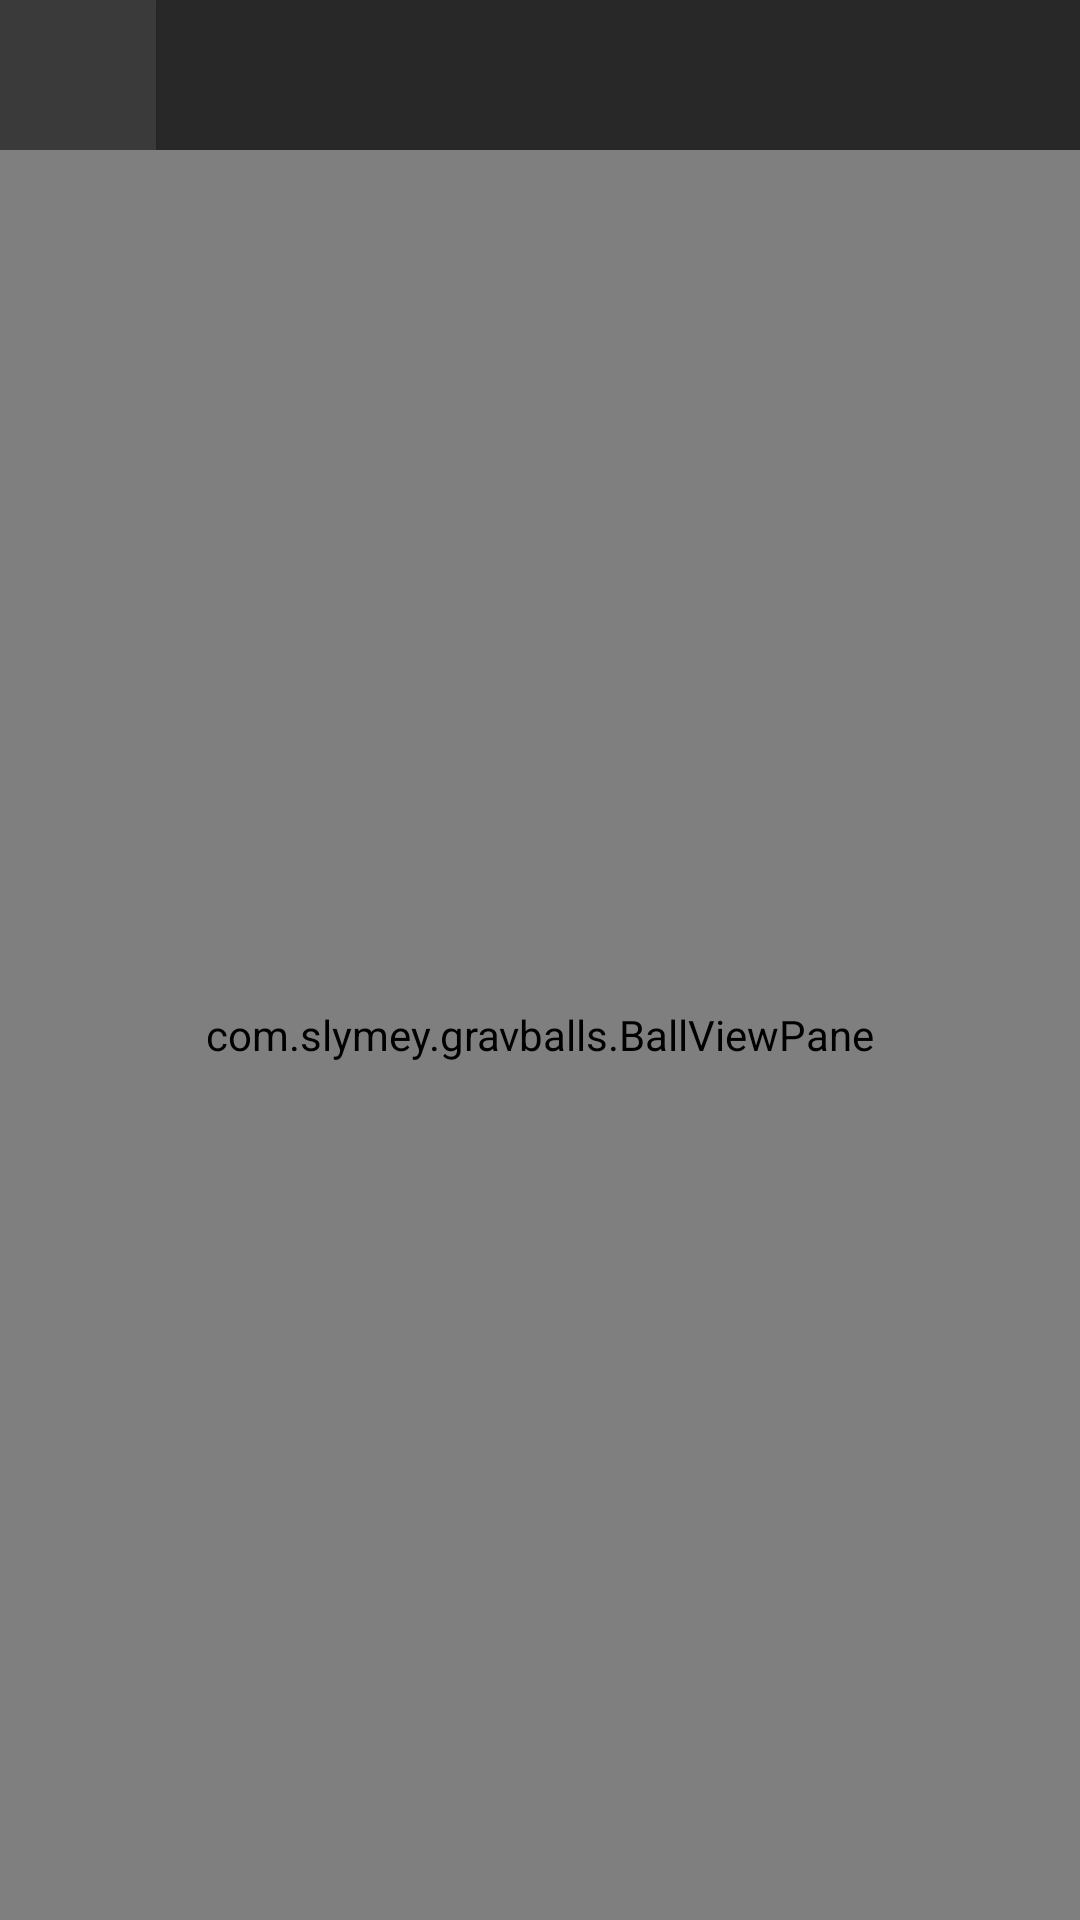

The Android layout XML behind this screen, and the referenced resources:
<!-- AndroidManifest.xml: application theme Theme.GravBalls -->
<!-- res/layout/activity_main.xml -->
<?xml version="1.0" encoding="utf-8"?>
<androidx.constraintlayout.widget.ConstraintLayout xmlns:android="http://schemas.android.com/apk/res/android"
    xmlns:app="http://schemas.android.com/apk/res-auto"
    xmlns:tools="http://schemas.android.com/tools"
    android:id="@+id/main"
    android:layout_width="match_parent"
    android:layout_height="match_parent"
    tools:context=".MainActivity">

    <LinearLayout
        android:layout_width="match_parent"
        android:layout_height="match_parent"
        android:background="#ff000000"
        android:orientation="vertical"
        app:layout_constraintBottom_toBottomOf="parent"
        app:layout_constraintEnd_toEndOf="parent"
        app:layout_constraintStart_toStartOf="parent"
        app:layout_constraintTop_toTopOf="parent">

        <androidx.constraintlayout.widget.ConstraintLayout
            android:layout_width="match_parent"
            android:layout_height="50dp"
            android:background="#ff282828"
            tools:context=".MainActivity">

            <Button
                android:id="@+id/settings_button"
                android:layout_width="70dp"
                android:layout_height="match_parent"

                android:background="#3A3A3A"
                android:color="#ff484848"
                android:shadowColor="#353535"
                android:textColorLink="#353535"
                android:translationX="-18dp"
                app:icon="@drawable/setting_gear"
                app:iconPadding="-10dp"
                app:iconSize="40dp"
                app:layout_constraintBottom_toBottomOf="parent"
                app:layout_constraintLeft_toLeftOf="parent"
                app:layout_constraintTop_toTopOf="parent" />
        </androidx.constraintlayout.widget.ConstraintLayout>




        <com.slymey.gravballs.BallViewPane
            android:id="@+id/ballViewPane"
            android:layout_width="match_parent"
            android:layout_height="match_parent" />

    </LinearLayout>

    
        



</androidx.constraintlayout.widget.ConstraintLayout>
<!-- resources referenced by this layout -->
<resources>
  <style name="Theme.GravBalls" parent="Base.Theme.GravBalls" />
  <style name="Base.Theme.GravBalls" parent="Theme.Material3.DayNight.NoActionBar">
          
          
      </style>
</resources>
